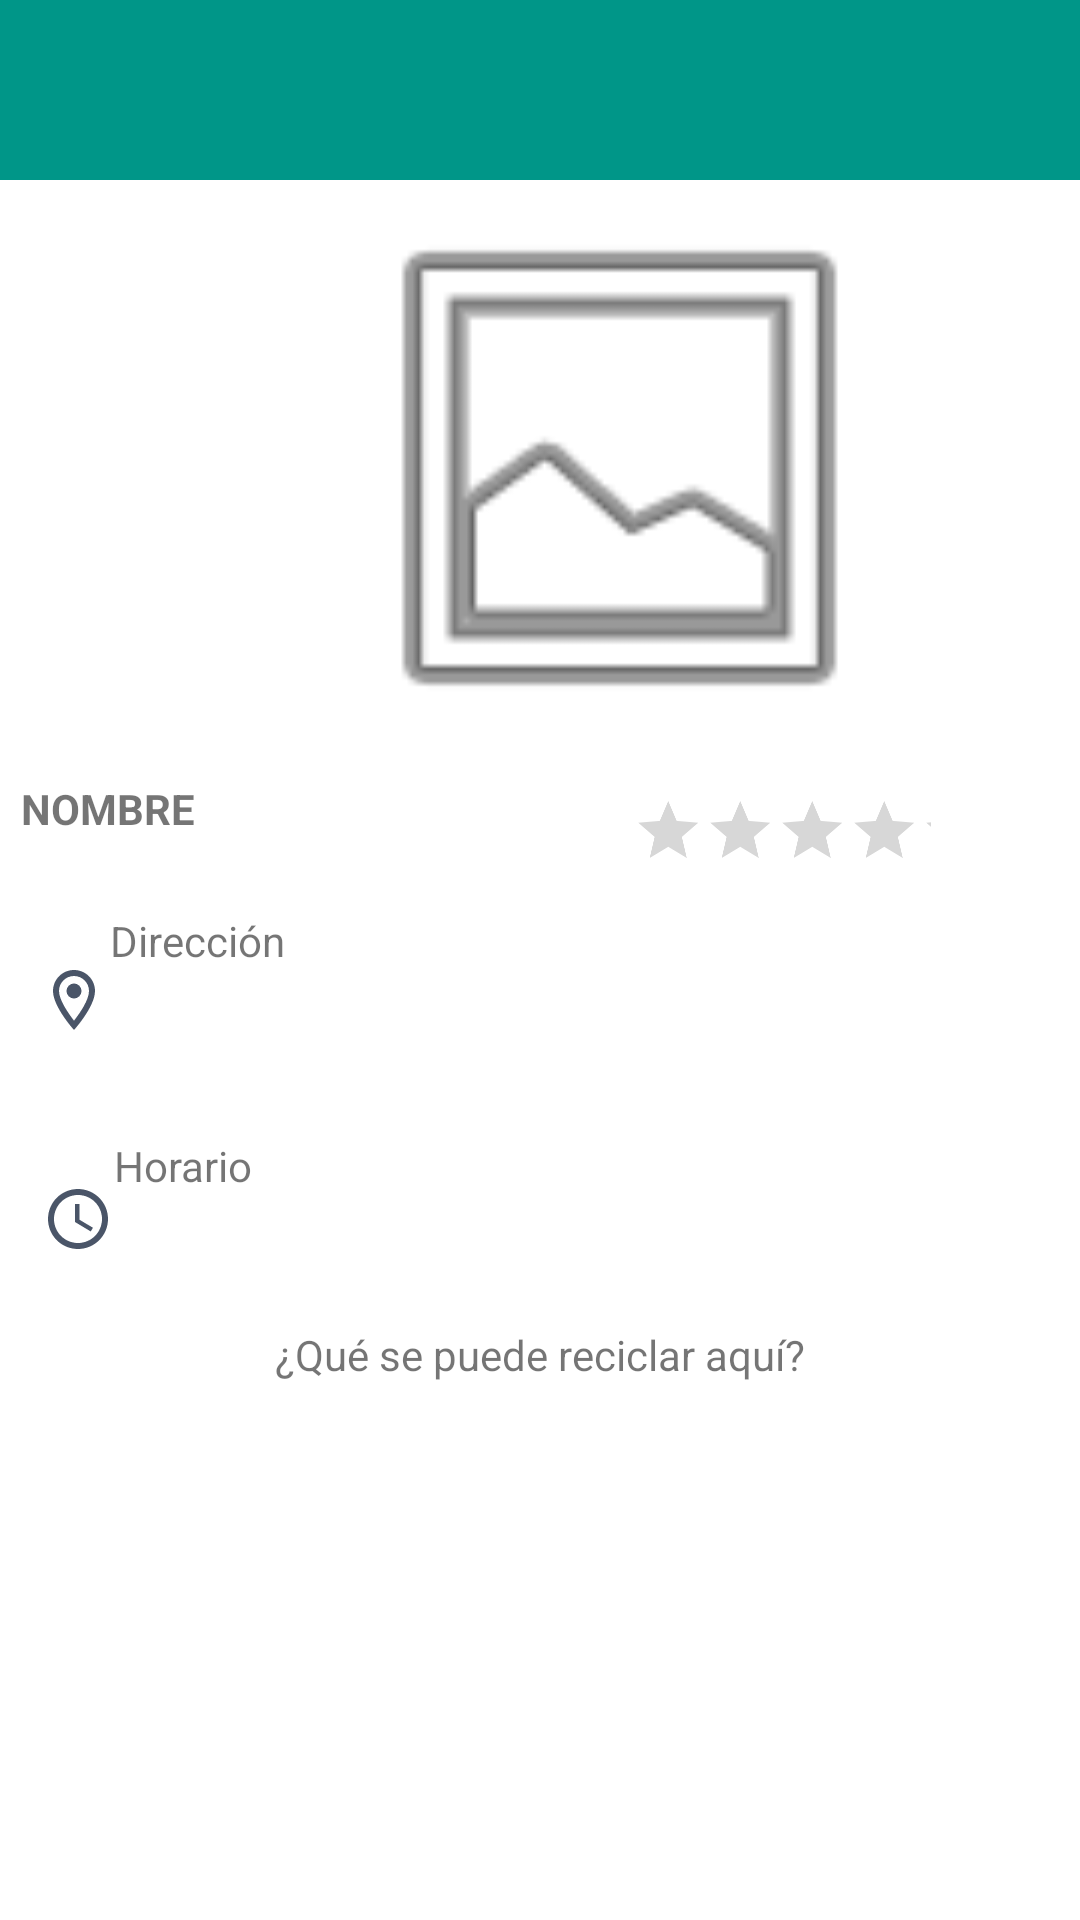

Layout XML and referenced resources for this Android screen:
<!-- AndroidManifest.xml: application theme Theme.Recimaps -->
<!-- res/layout/activity_point.xml -->
<?xml version="1.0" encoding="utf-8"?>
<androidx.constraintlayout.widget.ConstraintLayout xmlns:android="http://schemas.android.com/apk/res/android"
    xmlns:app="http://schemas.android.com/apk/res-auto"
    xmlns:tools="http://schemas.android.com/tools"
    android:layout_width="match_parent"
    android:layout_height="match_parent"
    tools:context=".PointActivity">

    <androidx.appcompat.widget.Toolbar
        android:id="@+id/tbStar"
        android:layout_width="415dp"
        android:layout_height="60dp"
        android:background="#009688"
        android:minHeight="?attr/actionBarSize"
        android:theme="?attr/actionBarTheme"
        app:layout_constraintEnd_toEndOf="parent"
        app:layout_constraintStart_toStartOf="parent"
        app:layout_constraintTop_toTopOf="parent" />

    <ImageView
        android:id="@+id/ivArrow"
        android:layout_width="33dp"
        android:layout_height="28dp"
        android:layout_marginTop="8dp"
        android:layout_marginBottom="10dp"
        app:layout_constraintBottom_toBottomOf="@+id/tbStar"
        app:layout_constraintEnd_toEndOf="@+id/tbStar"
        app:layout_constraintHorizontal_bias="0.045"
        app:layout_constraintStart_toStartOf="parent"
        app:layout_constraintTop_toTopOf="parent"
        app:layout_constraintVertical_bias="1.0"
        app:srcCompat="@drawable/ic_baseline_arrow_back" />

    <ImageView
        android:id="@+id/ivImg"
        android:layout_width="413dp"
        android:layout_height="192dp"
        app:layout_constraintBottom_toBottomOf="parent"
        app:layout_constraintEnd_toEndOf="parent"
        app:layout_constraintHorizontal_bias="0.002"
        app:layout_constraintStart_toStartOf="parent"
        app:layout_constraintTop_toBottomOf="@+id/tbStar"
        app:layout_constraintVertical_bias="0.0"
        app:srcCompat="@android:drawable/ic_menu_gallery" />

    <TextView
        android:id="@+id/tvTit"
        android:layout_width="197dp"
        android:layout_height="43dp"
        android:layout_marginStart="25dp"
        android:layout_marginTop="8dp"
        android:layout_marginEnd="81dp"
        android:text="Nombre"
        android:textAllCaps="true"
        android:textStyle="bold"
        app:layout_constraintBottom_toTopOf="@+id/tvDir"
        app:layout_constraintEnd_toStartOf="@+id/ratingBar"
        app:layout_constraintHorizontal_bias="0.128"
        app:layout_constraintStart_toStartOf="parent"
        app:layout_constraintTop_toBottomOf="@+id/ivImg"
        app:layout_constraintVertical_bias="0.013" />

    <RatingBar
        android:id="@+id/ratingBar"
        android:layout_width="199dp"
        android:layout_height="52dp"
        android:numStars="5"
        android:scaleX="0.5"
        android:scaleY="0.5"

        app:layout_constraintBottom_toTopOf="@+id/tvDir"
        app:layout_constraintEnd_toEndOf="parent"
        app:layout_constraintHorizontal_bias="1.0"
        app:layout_constraintStart_toStartOf="parent"
        app:layout_constraintTop_toBottomOf="@+id/ivImg"
        app:layout_constraintVertical_bias="0.0"
        tools:ignore="SpeakableTextPresentCheck" />

    <TextView
        android:id="@+id/tvDir"
        android:layout_width="125dp"
        android:layout_height="59dp"
        android:layout_marginStart="3dp"
        android:layout_marginBottom="52dp"
        android:drawableStart="@drawable/ic_outline_location"
        android:text="Dirección"
        app:layout_constraintBottom_toTopOf="@+id/tvHorario"
        app:layout_constraintEnd_toEndOf="parent"
        app:layout_constraintHorizontal_bias="0.042"
        app:layout_constraintStart_toStartOf="parent" />

    <TextView
        android:id="@+id/tvHorario"
        android:layout_width="125dp"
        android:layout_height="55dp"
        android:layout_marginStart="3dp"
        android:layout_marginTop="16dp"
        android:drawableStart="@drawable/ic_baseline_access_time"
        android:text="Horario"
        app:layout_constraintEnd_toEndOf="parent"
        app:layout_constraintHorizontal_bias="0.047"
        app:layout_constraintStart_toStartOf="parent"
        app:layout_constraintTop_toBottomOf="@+id/tvDir" />

    <TextView
        android:id="@+id/textView7"
        android:layout_width="wrap_content"
        android:layout_height="wrap_content"
        android:layout_marginTop="8dp"
        android:text="¿Qué se puede reciclar aquí?"
        app:layout_constraintEnd_toEndOf="parent"
        app:layout_constraintStart_toStartOf="parent"
        app:layout_constraintTop_toBottomOf="@+id/tvHorario" />

    <LinearLayout
        android:layout_width="205dp"
        android:layout_height="wrap_content"
        android:layout_marginTop="1dp"
        android:orientation="vertical"
        app:layout_constraintStart_toStartOf="parent"
        app:layout_constraintTop_toBottomOf="@+id/textView7">

        <TextView
            android:id="@+id/textView13"
            android:layout_width="match_parent"
            android:layout_height="wrap_content" />

        <TextView
            android:id="@+id/textView14"
            android:layout_width="match_parent"
            android:layout_height="wrap_content"
            android:text="" />

        <TextView
            android:id="@+id/textView15"
            android:layout_width="match_parent"
            android:layout_height="wrap_content"
            android:text="" />

    </LinearLayout>

    <LinearLayout
        android:layout_width="206dp"
        android:layout_height="wrap_content"
        android:orientation="vertical"
        app:layout_constraintEnd_toEndOf="parent"
        app:layout_constraintTop_toBottomOf="@+id/textView7">

        <TextView
            android:id="@+id/textView16"
            android:layout_width="match_parent"
            android:layout_height="wrap_content"
            android:text="" />

        <TextView
            android:id="@+id/textView17"
            android:layout_width="match_parent"
            android:layout_height="wrap_content"
            android:text="" />

        <TextView
            android:id="@+id/textView18"
            android:layout_width="match_parent"
            android:layout_height="wrap_content"
            android:text="" />

    </LinearLayout>


</androidx.constraintlayout.widget.ConstraintLayout>
<!-- resources referenced by this layout -->
<resources>
  <!-- drawable ic_baseline_access_time (drawable) -->
  <vector android:height="24dp" android:tint="#4A5568"
      android:viewportHeight="24" android:viewportWidth="24"
      android:width="24dp" xmlns:android="http://schemas.android.com/apk/res/android">
      <path android:fillColor="@android:color/white" android:pathData="M11.99,2C6.47,2 2,6.48 2,12s4.47,10 9.99,10C17.52,22 22,17.52 22,12S17.52,2 11.99,2zM12,20c-4.42,0 -8,-3.58 -8,-8s3.58,-8 8,-8 8,3.58 8,8 -3.58,8 -8,8z"/>
      <path android:fillColor="@android:color/white" android:pathData="M12.5,7H11v6l5.25,3.15 0.75,-1.23 -4.5,-2.67z"/>
  </vector>
  <!-- drawable ic_outline_location (drawable) -->
  <vector android:height="24dp" android:tint="#4A5568"
      android:viewportHeight="24" android:viewportWidth="24"
      android:width="24dp" xmlns:android="http://schemas.android.com/apk/res/android">
      <path android:fillColor="@android:color/white" android:pathData="M12,2C8.13,2 5,5.13 5,9c0,5.25 7,13 7,13s7,-7.75 7,-13c0,-3.87 -3.13,-7 -7,-7zM7,9c0,-2.76 2.24,-5 5,-5s5,2.24 5,5c0,2.88 -2.88,7.19 -5,9.88C9.92,16.21 7,11.85 7,9z"/>
      <path android:fillColor="@android:color/white" android:pathData="M12,9m-2.5,0a2.5,2.5 0,1 1,5 0a2.5,2.5 0,1 1,-5 0"/>
  </vector>
  <style name="Theme.Recimaps" parent="Theme.MaterialComponents.DayNight.DarkActionBar">
          
          <item name="colorPrimary">@color/purple_500</item>
          <item name="colorPrimaryVariant">@color/purple_700</item>
          <item name="colorOnPrimary">@color/white</item>
          
          <item name="colorSecondary">@color/teal_200</item>
          <item name="colorSecondaryVariant">@color/teal_700</item>
          <item name="colorOnSecondary">@color/black</item>
          
          <item name="android:statusBarColor">?attr/colorPrimaryVariant</item>
          
      </style>
  <!-- not gathered from this repository: default colours our renderer supplied (Android Studio template values) -->
  <color name="purple_500">#FF6200EE</color>
  <color name="purple_700">#FF3700B3</color>
  <color name="teal_200">#FF03DAC5</color>
  <color name="teal_700">#FF018786</color>
  <color name="black">#FF000000</color>
  <color name="white">#FFFFFFFF</color>
</resources>
